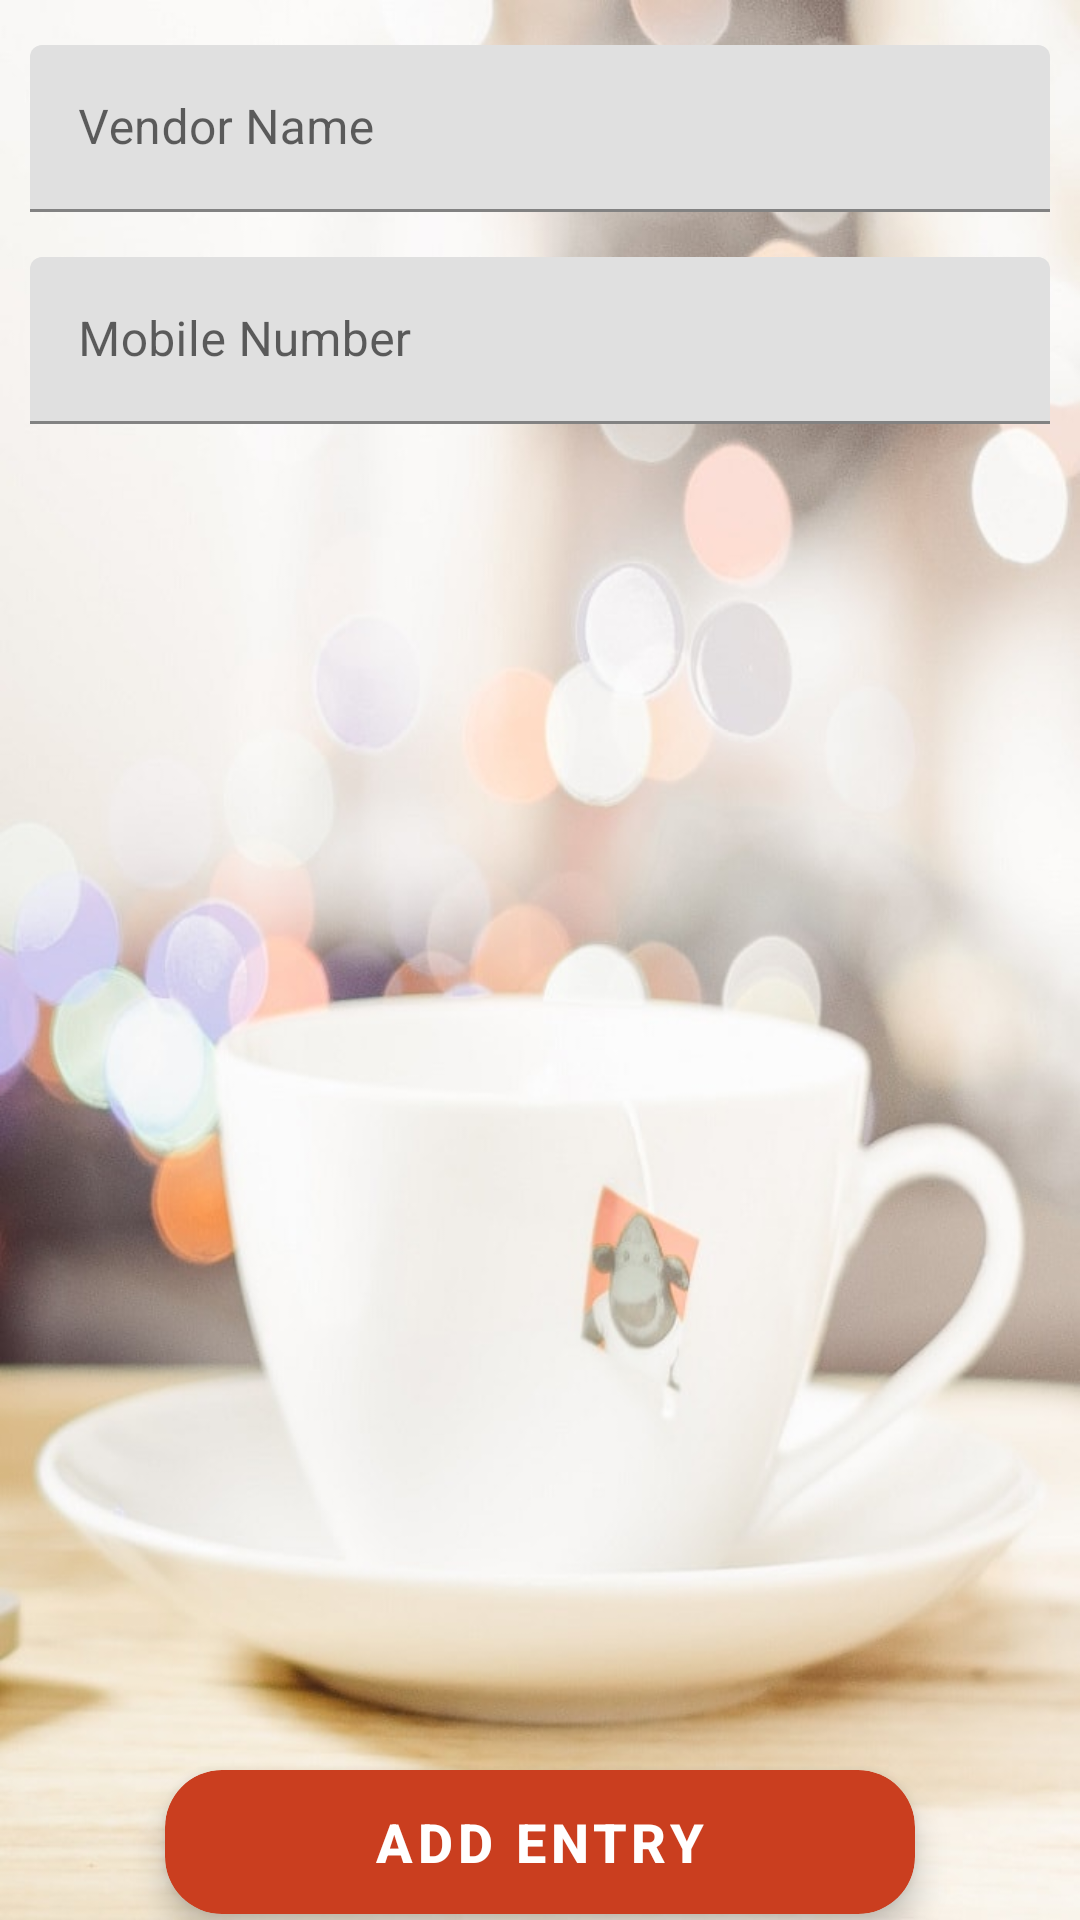

Produce the Android XML layout that renders to this screen, including the resource entries it uses.
<!-- AndroidManifest.xml: fallback theme Theme.MaterialComponents.DayNight.NoActionBar -->
<!-- res/layout/fragment_addvender.xml -->
<?xml version="1.0" encoding="utf-8"?>
<RelativeLayout xmlns:android="http://schemas.android.com/apk/res/android"
    xmlns:tools="http://schemas.android.com/tools"
    android:layout_width="match_parent"
    android:layout_height="match_parent"
    xmlns:app="http://schemas.android.com/apk/res-auto"
    android:layout_marginTop="?attr/actionBarSize"
    android:paddingLeft="10dp"
    android:paddingRight="10dp"
    android:background="@drawable/teabackg"
    tools:context=".AddvenderFragment">


    <ScrollView
        android:layout_width="match_parent"
        android:layout_height="match_parent"
        android:layout_above="@+id/cardview"
        android:layout_alignParentTop="true"
        android:layout_marginTop="15dp">

        <RelativeLayout
            android:layout_width="match_parent"
            android:layout_height="match_parent">

            <android.support.design.widget.TextInputLayout
                android:id="@+id/textinput1"
                android:layout_width="match_parent"
                android:layout_height="wrap_content"
                android:layout_alignParentStart="true"
                app:hintTextAppearance="@style/AppTheme.TextFloatLabelAppearance2">

                <android.support.design.widget.TextInputEditText
                    android:id="@+id/textname"
                    android:layout_width="match_parent"
                    android:layout_height="wrap_content"
                    android:textColor="@color/colorblack"
                    android:hint="@string/vendorname"
                    android:inputType="textPersonName"/>
            </android.support.design.widget.TextInputLayout>

            <android.support.design.widget.TextInputLayout
                android:id="@+id/textinput2"
                android:layout_width="match_parent"
                android:layout_height="wrap_content"
                android:layout_alignStart="@+id/textview"
                android:layout_below="@+id/textinput1"
                android:layout_marginTop="15dp"
                app:hintTextAppearance="@style/AppTheme.TextFloatLabelAppearance2">

                <android.support.design.widget.TextInputEditText
                    android:id="@+id/textnumber"
                    android:layout_width="match_parent"
                    android:layout_height="wrap_content"
                    android:ems="10"
                    android:textColor="@color/colorblack"
                    android:hint="@string/mobileno"
                    android:inputType="number" />
            </android.support.design.widget.TextInputLayout>

           


        </RelativeLayout>
    </ScrollView>


    <android.support.v7.widget.CardView
        android:id="@+id/cardview"
        android:layout_width="250dp"
        android:layout_height="wrap_content"
        android:layout_alignParentBottom="true"
        android:layout_centerInParent="true"
        android:layout_marginBottom="2dp"
        android:background="@color/colorblack"
        app:cardBackgroundColor="@color/colorcardback"
        app:cardCornerRadius="19dp"
        app:cardElevation="6dp">

        <Button
            android:id="@+id/button2"
            android:layout_width="match_parent"
            android:layout_height="wrap_content"
            android:background="@android:color/transparent"
            android:text="@string/vender_button"
            android:textAlignment="center"
            android:textColor="@color/colorwhit"
            android:textSize="18dp"
            android:textStyle="bold" />
    </android.support.v7.widget.CardView>

</RelativeLayout>
<!-- resources referenced by this layout -->
<resources>
  <color name="colorblack">#000000</color>
  <color name="colorcardback">#ca3e1f</color>
  <color name="colorwhit">#FFFFFF</color>
  <!-- drawable teabackg: jpg bitmap (drawable, 60559 bytes) -->
  <string name="mobileno">Mobile Number</string>
  <string name="vender_button">Add Entry</string>
  <string name="vendorname">Vendor Name</string>
  <style name="AppTheme.TextFloatLabelAppearance2" parent="TextAppearance.Design.Hint">
          
          <item name="android:textColor">#262525</item>
          <item name="android:textSize">17sp</item>
      </style>
</resources>
